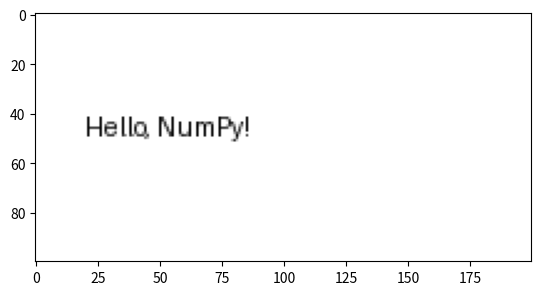

Source code (Python): (Note: this script raises an exception after producing the figure.)
"""
Czesc projektu: Program do kodowanie tekstu

Plik wygenerowano za pomoca chatGPT

C: 2024.10.27
M: 2024.10.27
"""


import numpy as np
import matplotlib.pyplot as plt
import os 
from pathlib import Path
from PIL import Image, ImageDraw, ImageFont

# za pomoca os
home_folder1 =  os.path.expanduser("~")
# za pomoca pahtlib.Path
home_folder =  Path.home()
save_folder = home_folder / 'Desktop' / "edits"
filename = 'randomowy-tekst.png'

# Ustawienia obrazu
width, height = 200, 100
background_color = 255  # biały
text_color = 0          # czarny

# Tworzenie pustej macierzy (wypełniona kolorem tła)
image_array = np.full((height, width), background_color, dtype=np.uint8)
image = Image.fromarray(image_array)

# Tworzenie rysunku z PIL
draw = ImageDraw.Draw(image)
font = ImageFont.load_default()  # Można też użyć czcionki TrueType (ImageFont.truetype)

# Dodanie tekstu do obrazu
text = "Hello, NumPy!"
text_x, text_y = 20, 40  # Pozycja tekstu na obrazie
draw.text((text_x, text_y), text, font=font, fill=text_color)

# Konwersja obrazu PIL z powrotem do macierzy NumPy
image_array_with_text = np.array(image)

# Wyświetlenie wyniku
plt.imshow(image_array_with_text, cmap=plt.cm.gray)
plt.show()

print(save_folder)
image.save(save_folder / filename)
